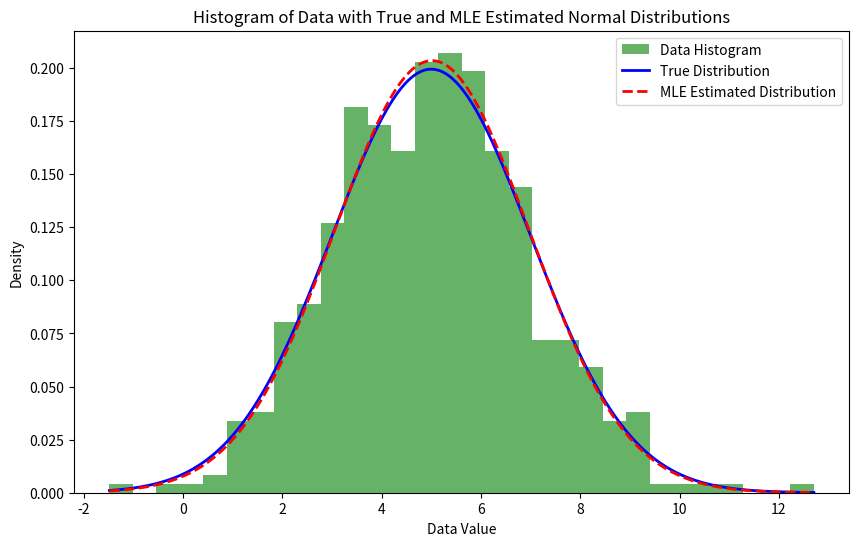
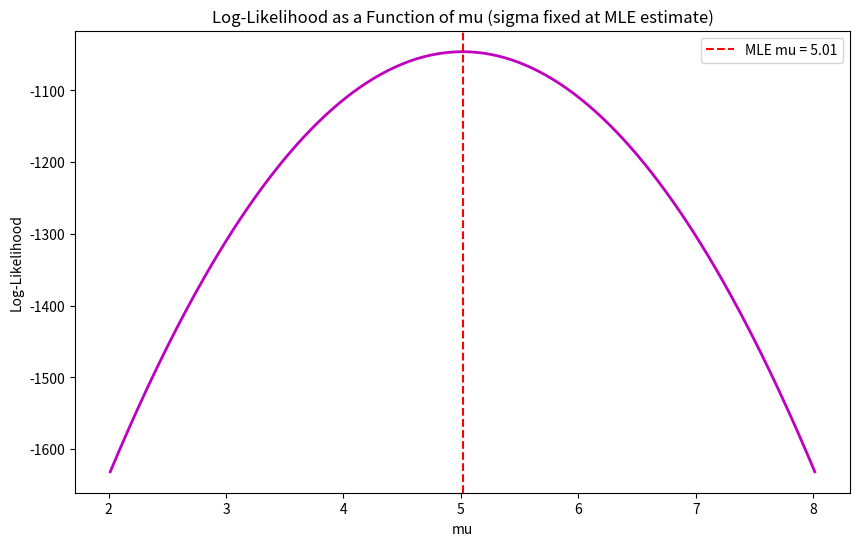

Here is the Python script that generated these plots, in order:
import numpy as np
import matplotlib.pyplot as plt
import math

def log_likelihood_normal(data, mu, sigma):
    """
    Calculate the log-likelihood of data under a normal distribution.
    
    Parameters:
    - data: array-like, the observed data
    - mu: float, the mean of the normal distribution
    - sigma: float, the standard deviation of the normal distribution
    
    Returns:
    - log_likelihood: float, the computed log-likelihood
    """
    n = len(data)
    # Avoid division by zero error if sigma is extremely small
    if sigma <= 0:
        return -np.inf
    # Calculate each term of the log-likelihood
    # log L = -n/2 * log(2*pi*sigma^2) - sum((data - mu)^2) / (2*sigma^2)
    ll = -0.5 * n * np.log(2 * math.pi * sigma**2) - np.sum((data - mu)**2) / (2 * sigma**2)
    return ll

def mle_normal(data):
    """
    Compute the Maximum Likelihood Estimates (MLE) for the mean and variance of a normal distribution.
    
    For the normal distribution, the MLE for the mean is the sample mean and for the variance is the sample variance.
    
    Parameters:
    - data: array-like, the observed data
    
    Returns:
    - mu_hat: float, the estimated mean
    - sigma_hat: float, the estimated standard deviation
    """
    # MLE for mean is the sample average
    mu_hat = np.mean(data)
    # MLE for variance is the sample variance (using N instead of N-1 for MLE)
    sigma_hat = np.sqrt(np.sum((data - mu_hat)**2) / len(data))
    return mu_hat, sigma_hat

def grid_search_mu(data, sigma_fixed, mu_range):
    """
    Compute the log-likelihood for a range of mu values with a fixed sigma.
    
    Parameters:
    - data: array-like, the observed data
    - sigma_fixed: float, fixed standard deviation value
    - mu_range: array-like, a range of mu values to evaluate
    
    Returns:
    - log_likelihoods: list of log-likelihood values corresponding to each mu
    """
    log_likelihoods = []
    for mu in mu_range:
        ll = log_likelihood_normal(data, mu, sigma_fixed)
        log_likelihoods.append(ll)
    return log_likelihoods

# Generate synthetic data from a normal distribution with known parameters
np.random.seed(42)  # For reproducibility
mu_true = 5.0
sigma_true = 2.0
n_samples = 500
data = np.random.normal(loc=mu_true, scale=sigma_true, size=n_samples)

# Compute MLE estimates using the analytical solutions
mu_hat, sigma_hat = mle_normal(data)

# Print out the estimated parameters
print("True parameters:")
print("Mean (mu_true):", mu_true)
print("Standard Deviation (sigma_true):", sigma_true)
print("\nMLE estimates:")
print("Estimated Mean (mu_hat):", mu_hat)
print("Estimated Standard Deviation (sigma_hat):", sigma_hat)

# Create a histogram of the data
plt.figure(figsize=(10, 6))
count, bins, ignored = plt.hist(data, bins=30, density=True, alpha=0.6, color='g', label='Data Histogram')

# Plot the true normal distribution
x = np.linspace(min(data), max(data), 1000)
true_pdf = (1/(sigma_true * np.sqrt(2 * math.pi))) * np.exp(-0.5 * ((x - mu_true)/sigma_true)**2)
plt.plot(x, true_pdf, 'b', linewidth=2, label='True Distribution')

# Plot the estimated normal distribution from MLE estimates
estimated_pdf = (1/(sigma_hat * np.sqrt(2 * math.pi))) * np.exp(-0.5 * ((x - mu_hat)/sigma_hat)**2)
plt.plot(x, estimated_pdf, 'r--', linewidth=2, label='MLE Estimated Distribution')

# Adding labels and title
plt.title('Histogram of Data with True and MLE Estimated Normal Distributions')
plt.xlabel('Data Value')
plt.ylabel('Density')
plt.legend()
plt.show()

# Plot log-likelihood vs. mu for a fixed sigma (using the estimated sigma)
mu_values = np.linspace(mu_hat - 3, mu_hat + 3, 300)
ll_values = grid_search_mu(data, sigma_fixed=sigma_hat, mu_range=mu_values)

plt.figure(figsize=(10, 6))
plt.plot(mu_values, ll_values, 'm-', linewidth=2)
plt.title('Log-Likelihood as a Function of mu (sigma fixed at MLE estimate)')
plt.xlabel('mu')
plt.ylabel('Log-Likelihood')
plt.axvline(mu_hat, color='r', linestyle='--', label=f'MLE mu = {mu_hat:.2f}')
plt.legend()
plt.show()